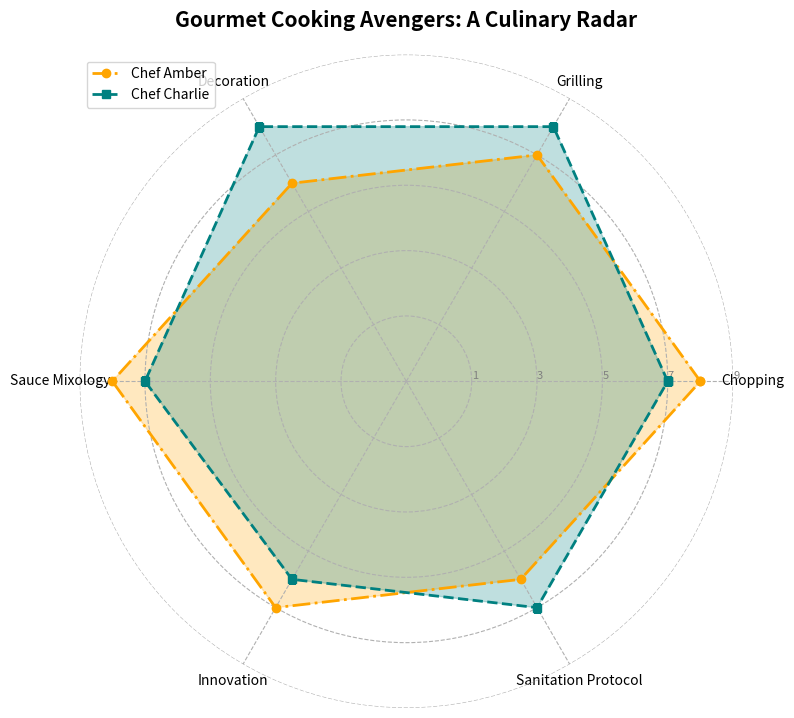

The matplotlib source for this figure:
import matplotlib.pyplot as plt
import numpy as np
from math import pi

categories = ["Chopping", "Grilling", "Decoration", "Sauce Mixology", "Innovation", "Sanitation Protocol"]
num_vars = len(categories)

# Manually shuffled scores for both chefs
chef_amber = [9, 8, 7, 9, 8, 7]
chef_charlie = [8, 9, 9, 8, 7, 8]

angles = np.linspace(0, 2 * pi, num_vars, endpoint=False).tolist()
angles += angles[:1]

amber_data = chef_amber + chef_amber[:1]
charlie_data = chef_charlie + chef_charlie[:1]

fig, ax = plt.subplots(figsize=(8, 8), subplot_kw=dict(polar=True))

plt.xticks(angles[:-1], categories, color='black', size=10)
ax.set_rlabel_position(0)
plt.yticks([2, 4, 6, 8, 10], ["1", "3", "5", "7", "9"], color="grey", size=8)
plt.ylim(0, 10)

ax.plot(angles, amber_data, linewidth=2, linestyle='dashdot', marker='o', label='Chef Amber', color='orange')
ax.fill(angles, amber_data, color='orange', alpha=0.25)

ax.plot(angles, charlie_data, linewidth=2, linestyle='dashed', marker='s', label='Chef Charlie', color='teal')
ax.fill(angles, charlie_data, color='teal', alpha=0.25)

ax.grid(True, linestyle='--')

ax.spines['polar'].set_visible(False)

plt.title("Gourmet Cooking Avengers: A Culinary Radar", size=15, color='black', weight='bold', pad=20)
plt.legend(loc='upper left')

plt.tight_layout()

plt.show()
